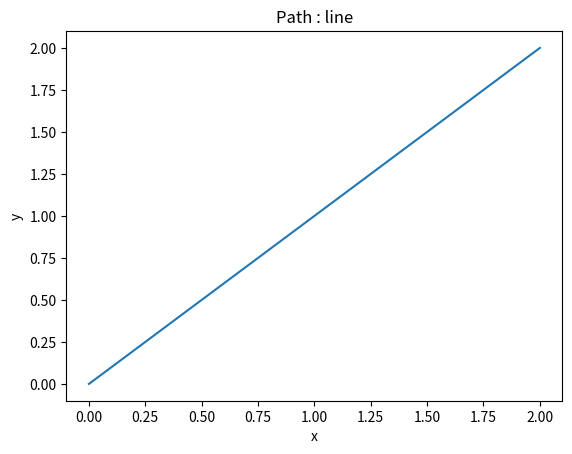

Reproduce this figure in Python. (Note: this script raises an exception after producing the figure.)
import numpy as np
import matplotlib.pyplot as plt

def generate_simple_line(p_0,p_target,nb_points):
    t = np.linspace(0,1,nb_points)
    path = p_0 * t[:,None] +(1-t)[:,None]*p_target
    return np.flip(path,axis=0)

def plot_path(p_0,p_target,nb_points,type='line'):
    if type=='line':
        path = generate_simple_line(p_0,p_target,nb_points)
    plt.plot(path[:,0],path[:,1],label='path')
    plt.xlabel("x")
    plt.ylabel("y")
    plt.title(f"Path : {type}")
    plt.savefig(f"fig/path_{type}.png",dpi=100,bbox_inches='tight')

if __name__  == '__main__' : 
    p_0 = np.zeros(2)
    p_target  =2*np.ones(2)
    nb_points = 200
    plot_path(p_0,p_target,nb_points)